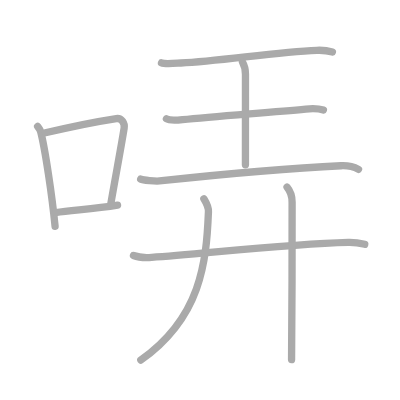
t = 0.00 s
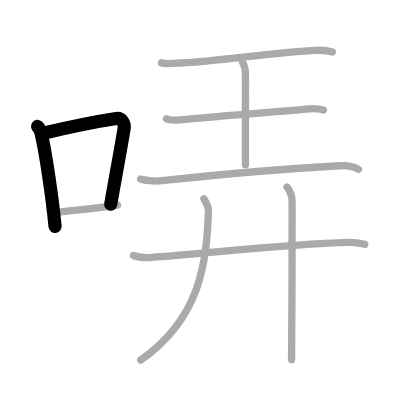
t = 2.00 s
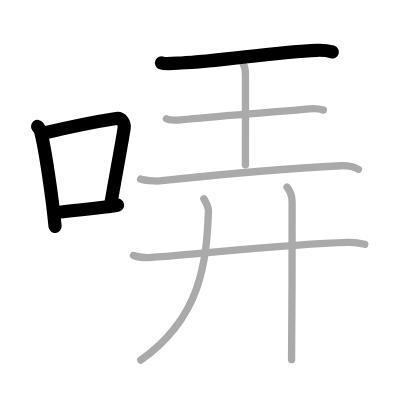
t = 4.00 s
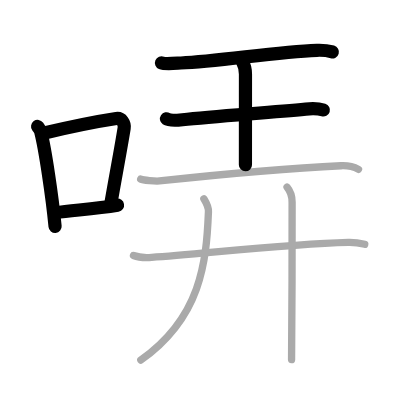
t = 6.00 s
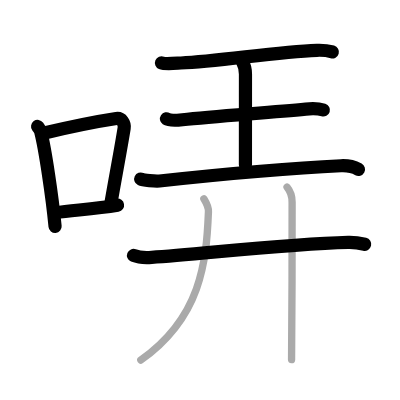
t = 8.00 s
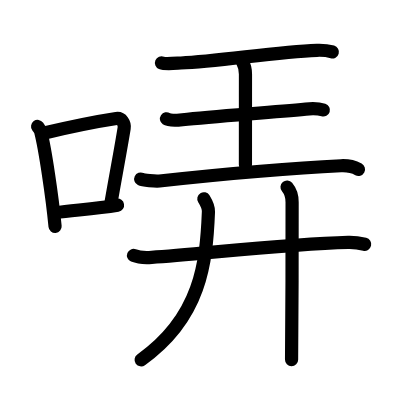
t = 10.00 s

The animated SVG that drew these frames (rendered in a browser with its animation timeline set to each time). Animation: 10 SMIL elements (animate=10); one cycle of 10.00 s.

<?xml version="1.0" standalone="no"?>
<!DOCTYPE svg PUBLIC "-//W3C//DTD SVG 1.1//EN"   "http://www.w3.org/Graphics/SVG/1.1/DTD/svg11.dtd">
<svg width="400px" height="400px"  version="1.1" xmlns="http://www.w3.org/2000/svg">
  <defs>
    <marker id="Triangle" viewBox="0 0 10 10" refX="0" refY="5" markerUnits="strokeWidth" markerWidth="3" style="stroke-opacity:0%;fill:#aaaaaa;" markerHeight="2" orient="auto">
      <path d="M 0 0 L 10 5 L 0 10 z" />
    </marker>
    
    <marker id="Arrow" viewBox="0 0 10 10" refX="5" refY="5" markerUnits="strokeWidth" markerWidth="1.8" style="stroke-opacity:0%;fill:#770000;" markerHeight="2" orient="auto">
      <path d="M 0 4 L 6 4 L 4 1 L 10 5 L 4 9 L 6 6 L 0 6 z" />
        <circle cx="5" cy="5" r="5" />
      </marker>
    
    <marker id="TriangleRed" viewBox="0 0 10 10" refX="0" refY="5" markerUnits="strokeWidth" markerWidth="3" style="stroke-opacity:0%;fill:#CC0000;" markerHeight="2" orient="auto">
      <path d="M 0 0 L 10 5 L 0 10 z" />
    </marker>
    
    <marker id="ArrowRed" viewBox="0 0 10 10" refX="5" refY="5" markerUnits="strokeWidth" markerWidth="1.8" style="stroke-opacity:0%;fill:#CC0000;" markerHeight="2" orient="auto">
      <path d="M 0 4 L 6 4 L 4 1 L 10 5 L 4 9 L 6 6 L 0 6 z" />
        <circle cx="5" cy="5" r="5" />
      </marker>
    
  </defs>
  
  <path style="fill:#ffffff; fill-opacity:100%; fill-rule:evenodd; stroke-width:0;" d="M 0 0 L 400px 0 L 400px 400px L 0 400px L 0 0" />

  <g transform="scale(3.6697247706422 3.6697247706422)">
<path style="fill:none; fill-opacity:0%; fill-rule:evenodd; stroke:#aaaaaa; stroke-opacity:100%; stroke-width: 1.5pt; stroke-linejoin:round; stroke-linecap:round;" d="M10.25 34.45c0.34 0.47 0.69 0.86 0.84 1.45c1.19 4.65 3.11 17.46 3.92 25.8"></path>
<path style="fill:none; fill-opacity:0%; fill-rule:evenodd; stroke:#aaaaaa; stroke-opacity:100%; stroke-width: 1.5pt; stroke-linejoin:round; stroke-linecap:round;" d="M12.38 36.18c8.64-2.04 15.3-3.27 19.31-3.88c1.47-0.22 2.35 1.32 2.14 2.63c-0.87 5.43-2.38 13.32-3.67 20.82"></path>
<path style="fill:none; fill-opacity:0%; fill-rule:evenodd; stroke:#aaaaaa; stroke-opacity:100%; stroke-width: 1.5pt; stroke-linejoin:round; stroke-linecap:round;" d="M15.17 57.95c4.71-0.69 10.39-0.96 16.86-2.03"></path>
<path style="fill:none; fill-opacity:0%; fill-rule:evenodd; stroke:#aaaaaa; stroke-opacity:100%; stroke-width: 1.5pt; stroke-linejoin:round; stroke-linecap:round;" d="M44.01 17.14c1 0.42 4.26 0.07 5.29 0.03c10.3-0.41 25.69-3.02 37.05-3.46c1.55-0.06 2.96 0.08 4.23 0.44"></path>
<path style="fill:none; fill-opacity:0%; fill-rule:evenodd; stroke:#aaaaaa; stroke-opacity:100%; stroke-width: 1.5pt; stroke-linejoin:round; stroke-linecap:round;" d="M66.08 16.9c0.81 1.38 0.81 2.21 0.81 3.32c0 7.74-0.01 12.26-0.01 24.67"></path>
<path style="fill:none; fill-opacity:0%; fill-rule:evenodd; stroke:#aaaaaa; stroke-opacity:100%; stroke-width: 1.5pt; stroke-linejoin:round; stroke-linecap:round;" d="M45.36 32.38c0.82 0.55 3.52 0.33 4.36 0.24c8.73-0.97 23.35-1.91 33.61-2.9c1.02-0.1 3.27-0.22 4.8 0.26"></path>
<path style="fill:none; fill-opacity:0%; fill-rule:evenodd; stroke:#aaaaaa; stroke-opacity:100%; stroke-width: 1.5pt; stroke-linejoin:round; stroke-linecap:round;" d="M38.34 48.8c0.65 0.31 4.01 0.62 5.11 0.51c9.8-1.06 33.09-3.4 49.48-4.15c1.76-0.08 3.88 0.51 4.76 0.99"></path>
<path style="fill:none; fill-opacity:0%; fill-rule:evenodd; stroke:#aaaaaa; stroke-opacity:100%; stroke-width: 1.5pt; stroke-linejoin:round; stroke-linecap:round;" d="M36.38 69.62c1.29 0.52 3.66 0.61 4.95 0.52c13.42-0.88 36.49-3.64 53.54-4.08c2.15-0.06 3.44 0.25 4.52 0.51"></path>
<path style="fill:none; fill-opacity:0%; fill-rule:evenodd; stroke:#aaaaaa; stroke-opacity:100%; stroke-width: 1.5pt; stroke-linejoin:round; stroke-linecap:round;" d="M55.55 54.17c0.62 1.01 1.31 2.06 1.25 3.54c-0.55 13.8-2.05 28.8-18.42 40.4"></path>
<path style="fill:none; fill-opacity:0%; fill-rule:evenodd; stroke:#aaaaaa; stroke-opacity:100%; stroke-width: 1.5pt; stroke-linejoin:round; stroke-linecap:round;" d="M78.22 50.98c0.8 0.96 1.38 2.17 1.38 4.1c0 6.51 0 36.88-0.15 42.92"></path>

<path style="fill:none; fill-opacity:0%; fill-rule:evenodd; stroke:#000000; stroke-opacity:100%; stroke-width: 2.7pt; stroke-linejoin:round; stroke-linecap:round;" d="M10.25 34.45c0.34 0.47 0.69 0.86 0.84 1.45c1.19 4.65 3.11 17.46 3.92 25.8" pathLength="100" stroke-dashoffset="100" stroke-dasharray="100 105"><animate id="dashAnim1" attributeName="stroke-dashoffset" from="100" to="0" dur="1s" calcMode="linear" fill="freeze"/></path>
<path style="fill:none; fill-opacity:0%; fill-rule:evenodd; stroke:#000000; stroke-opacity:100%; stroke-width: 2.7pt; stroke-linejoin:round; stroke-linecap:round;" d="M12.38 36.18c8.64-2.04 15.3-3.27 19.31-3.88c1.47-0.22 2.35 1.32 2.14 2.63c-0.87 5.43-2.38 13.32-3.67 20.82" pathLength="100" stroke-dashoffset="100" stroke-dasharray="100 105"><animate id="dashAnim2" attributeName="stroke-dashoffset" from="100" to="0" dur="1s" calcMode="linear" begin="dashAnim1.end" fill="freeze"/></path>
<path style="fill:none; fill-opacity:0%; fill-rule:evenodd; stroke:#000000; stroke-opacity:100%; stroke-width: 2.7pt; stroke-linejoin:round; stroke-linecap:round;" d="M15.17 57.95c4.71-0.69 10.39-0.96 16.86-2.03" pathLength="100" stroke-dashoffset="100" stroke-dasharray="100 105"><animate id="dashAnim3" attributeName="stroke-dashoffset" from="100" to="0" dur="1s" calcMode="linear" begin="dashAnim2.end" fill="freeze"/></path>
<path style="fill:none; fill-opacity:0%; fill-rule:evenodd; stroke:#000000; stroke-opacity:100%; stroke-width: 2.7pt; stroke-linejoin:round; stroke-linecap:round;" d="M44.01 17.14c1 0.42 4.26 0.07 5.29 0.03c10.3-0.41 25.69-3.02 37.05-3.46c1.55-0.06 2.96 0.08 4.23 0.44" pathLength="100" stroke-dashoffset="100" stroke-dasharray="100 105"><animate id="dashAnim4" attributeName="stroke-dashoffset" from="100" to="0" dur="1s" calcMode="linear" begin="dashAnim3.end" fill="freeze"/></path>
<path style="fill:none; fill-opacity:0%; fill-rule:evenodd; stroke:#000000; stroke-opacity:100%; stroke-width: 2.7pt; stroke-linejoin:round; stroke-linecap:round;" d="M66.08 16.9c0.81 1.38 0.81 2.21 0.81 3.32c0 7.74-0.01 12.26-0.01 24.67" pathLength="100" stroke-dashoffset="100" stroke-dasharray="100 105"><animate id="dashAnim5" attributeName="stroke-dashoffset" from="100" to="0" dur="1s" calcMode="linear" begin="dashAnim4.end" fill="freeze"/></path>
<path style="fill:none; fill-opacity:0%; fill-rule:evenodd; stroke:#000000; stroke-opacity:100%; stroke-width: 2.7pt; stroke-linejoin:round; stroke-linecap:round;" d="M45.36 32.38c0.82 0.55 3.52 0.33 4.36 0.24c8.73-0.97 23.35-1.91 33.61-2.9c1.02-0.1 3.27-0.22 4.8 0.26" pathLength="100" stroke-dashoffset="100" stroke-dasharray="100 105"><animate id="dashAnim6" attributeName="stroke-dashoffset" from="100" to="0" dur="1s" calcMode="linear" begin="dashAnim5.end" fill="freeze"/></path>
<path style="fill:none; fill-opacity:0%; fill-rule:evenodd; stroke:#000000; stroke-opacity:100%; stroke-width: 2.7pt; stroke-linejoin:round; stroke-linecap:round;" d="M38.34 48.8c0.65 0.31 4.01 0.62 5.11 0.51c9.8-1.06 33.09-3.4 49.48-4.15c1.76-0.08 3.88 0.51 4.76 0.99" pathLength="100" stroke-dashoffset="100" stroke-dasharray="100 105"><animate id="dashAnim7" attributeName="stroke-dashoffset" from="100" to="0" dur="1s" calcMode="linear" begin="dashAnim6.end" fill="freeze"/></path>
<path style="fill:none; fill-opacity:0%; fill-rule:evenodd; stroke:#000000; stroke-opacity:100%; stroke-width: 2.7pt; stroke-linejoin:round; stroke-linecap:round;" d="M36.38 69.62c1.29 0.52 3.66 0.61 4.95 0.52c13.42-0.88 36.49-3.64 53.54-4.08c2.15-0.06 3.44 0.25 4.52 0.51" pathLength="100" stroke-dashoffset="100" stroke-dasharray="100 105"><animate id="dashAnim8" attributeName="stroke-dashoffset" from="100" to="0" dur="1s" calcMode="linear" begin="dashAnim7.end" fill="freeze"/></path>
<path style="fill:none; fill-opacity:0%; fill-rule:evenodd; stroke:#000000; stroke-opacity:100%; stroke-width: 2.7pt; stroke-linejoin:round; stroke-linecap:round;" d="M55.55 54.17c0.62 1.01 1.31 2.06 1.25 3.54c-0.55 13.8-2.05 28.8-18.42 40.4" pathLength="100" stroke-dashoffset="100" stroke-dasharray="100 105"><animate id="dashAnim9" attributeName="stroke-dashoffset" from="100" to="0" dur="1s" calcMode="linear" begin="dashAnim8.end" fill="freeze"/></path>
<path style="fill:none; fill-opacity:0%; fill-rule:evenodd; stroke:#000000; stroke-opacity:100%; stroke-width: 2.7pt; stroke-linejoin:round; stroke-linecap:round;" d="M78.22 50.98c0.8 0.96 1.38 2.17 1.38 4.1c0 6.51 0 36.88-0.15 42.92" pathLength="100" stroke-dashoffset="100" stroke-dasharray="100 105"><animate id="dashAnim10" attributeName="stroke-dashoffset" from="100" to="0" dur="1s" calcMode="linear" begin="dashAnim9.end" fill="freeze"/></path>

</g>

</svg>  
          
